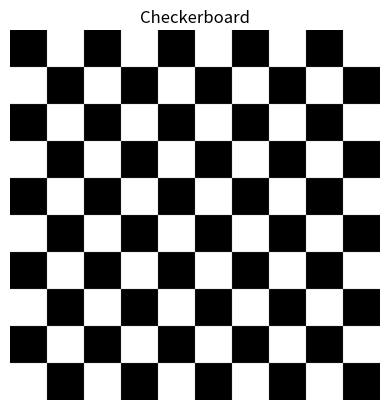

Here is the Python script that generated this plot:
import numpy as np
import matplotlib.pyplot as plt

class Checker:
    def __init__(self, resolution: int, tile_size: int):
        """
        Initializes the Checkerboard object with the given resolution and tile size.

        Parameters:
            resolution: number of pixels in each dimension
            tile_size: number of pixels an individual tile has in each dimension

        The class is designed to generate a checkerboard pattern using the specified 
        resolution and tile size, and will store the pattern in the `output` variable 
        after calling the `draw()` method.
        """
    
        self.resolution = resolution
        self.tile_size = tile_size
        self.output = None

    def draw(self):
        """
        Creates a checkerboard pattern with the given resolution and tile size.

        The method generates a checkerboard pattern where the top-left corner is black 
        (represented by 1), and the tiles alternate between black and white. It then 
        expands the pattern to the specified resolution by repeating and resizing the 
        tiles accordingly.

        Returns:
            np.ndarray: A numpy array representing the full checkerboard pattern, 
                        where each tile is expanded to the specified pixel size.
        """

        # resolution must be evenly dividable by 2*tile_size
        if self.resolution % (2*self.tile_size) != 0:
            raise ValueError("The resolution must be divisible by 2*tile_size") 

        # create a 2x2 checkerboard pattern, with top left corner being black, i.e. 0 (not 1 in grayscale)
        pattern = np.array([[0, 1], [1, 0]]) 
        
        # tile it to fill the resolution
        reps = self.resolution // (2*self.tile_size) 
        checker_tiles = np.tile(pattern, (reps, reps)) # e.g. np.tile([0,1], 2) = [0,1,0,1]
        
        # expand each tile to actual pixel size using the kronecker product
        self.output = np.kron(checker_tiles, np.ones((self.tile_size, self.tile_size)))
        return self.output.copy()

    def show(self):
        """
        Displays the checkerboard pattern using plt.imshow.

        The pattern stored in 'output' is displayed as a grayscale image
        The axes are turned off to only display the pattern.
        """

        if self.output is None:
            raise ValueError("Draw the pattern first using .draw()")

        plt.imshow(self.output, cmap='gray')
        plt.axis('off')
        plt.title('Checkerboard')
        plt.show()

####################################################################################
class Circle:
    def __init__(self, resolution: int, radius: int, position: tuple):
        """
        Initializes the Circle object with the given parameters.

        Parameters:
            resolution: 
            radius: radius the circle
            position: x-, y-coordinate of the circle center

        The class can be used to generate a circle pattern on an image of the given resolution.
        """
        self.resolution = resolution
        self.radius = radius
        self.position = position
        self.output = None
    
    def draw(self):
        """
        Generates a binary image of a circle within a square grid based on the specified resolution, center, and radius.

        The method creates a grid of coordinates and computes the squared distance from each pixel to the center of the circle.
        It then compares the squared distance to the squared radius to determine whether each pixel lies inside or outside the circle.

        The resulting binary image is stored in the `self.output` instance variable, where pixels inside the circle are set to 1 (True),
        and pixels outside the circle are set to 0 (False).

        Returns:
            numpy.ndarray: A copy of the generated binary circle image with shape (resolution, resolution), 
                        where 1 represents a pixel inside the circle, and 0 represents a pixel outside the circle.
        """
        
        # create a grid of coordinates
        x = np.arange(self.resolution)
        y = np.arange(self.resolution)

        # stores x, y coordinates separately
        xx, yy = np.meshgrid(x, y)

        # meshgrid example
        # meshgrip([1,2,3], [4,5,6]) = [[1,2,3], [[4,4,4]
                                    #   [1,2,3],  [5,5,5]
                                    #   [1,2,3]], [6,6,6]]

        x_center = self.position[0]
        y_center = self.position[1]

        # compute squared distance from the center
        dist_sq = (xx - x_center)**2 + (yy - y_center)**2

        # each component of dist_sq will be compared with radius and
        # accordingly to the boolean value of the comparison, 
        # a binary image of the circle is generated
        self.output = (dist_sq <= self.radius**2).astype(np.uint8)

        return self.output.copy()

    def show(self):
        """
        Displays the checkerboard pattern using plt.imshow.

        The pattern stored in 'output' is displayed as a grayscale image
        The axes are turned off to only display the pattern.
        """

        if self.output is None:
            raise ValueError("Circle has not been drawn yet. Call draw() first.")

        plt.imshow(self.output, cmap='gray')
        plt.title("Binary Circle Image")
        plt.axis('off')
        plt.show()

####################################################################################
class Spectrum:
    def __init__(self, resolution: int):
        """

        Initializes a SpectrumImage object with the specified resolution.

        Parameter:
            resolution: The resolution (width and height) of the image. 
                           The generated image will have a size of (resolution x resolution).

        The class is designed to generate an RGB spectrum pattern based on the given 
        resolution, and the generated image will be stored in the `output` variable 
        after calling the `draw()` method.
        """
        self.resolution = resolution
        self.output = None
    
    def draw(self): 
        """
        Generates an RGB spectrum image based on the specified resolution.

        The method creates a smooth gradient for each of the RGB channels:
        - The Red channel (R) increases horizontally across the image.
        - The Green channel (G) increases vertically down the image.
        - The Blue channel (B) is determined by the absolute difference between the Red and Green gradients.

        It should be: 
        - Top-left corner: Blue (0, 0, 255)
        - Top-right corner: Red (255, 0, 0)
        - Bottom-left corner: Bright Blue (0, 255, 255)
        - Bottom-right corner: Yellow (255, 255, 0)

        The resulting RGB image is stored in the instance variable `self.output` and 
        a copy of the image is returned.

        Returns:
            numpy.ndarray: A copy of the generated RGB spectrum image with shape (resolution, resolution, 3),
                        where the third dimension represents the three color channels (R, G, B).
        """
        # generate a 2D grid of pixel coordinates
        x = np.linspace(0, 1, self.resolution)  # horizontal gradient (red)
        y = np.linspace(0, 1, self.resolution)  # vertical gradient (green)

        # create meshgrid for 2D coordinate space
        xx, yy = np.meshgrid(x, y)

        # initialize an empty RGB image
        image = np.zeros((self.resolution, self.resolution, 3))

        # assign the values to each channel based on xx and yy
        image[..., 0] = xx  # red channel (stronger to the right)
        image[..., 1] = yy # green channel (stronger to the bottom)
        image[..., 2] = 1 - xx  # blue channel (stronger to the left)

        # explanation
        # green + blue = cyan (left bottom)
        # green + red = yellow (right bottom)
        # red is right
        # blue is left
    
        self.output = image

        return self.output.copy() 

    def show(self):
        """
        Displays the checkerboard pattern using plt.imshow.

        The pattern stored in 'output' is displayed as a RBG image
        The axes are turned off to only display the pattern.
        """

        if self.output is None:
            raise ValueError("Circle has not been drawn yet. Call draw() first.")

        plt.imshow(self.output)
        plt.title("Specturm Image")
        plt.axis('off')
        plt.show()

# testing
test_object = Checker(250,25) #Spectrum(255) #Circle(1024, 200, (512, 256))  # Create a test object
test_object.draw()  # Generate the image
test_object.show()  # Display the generated image